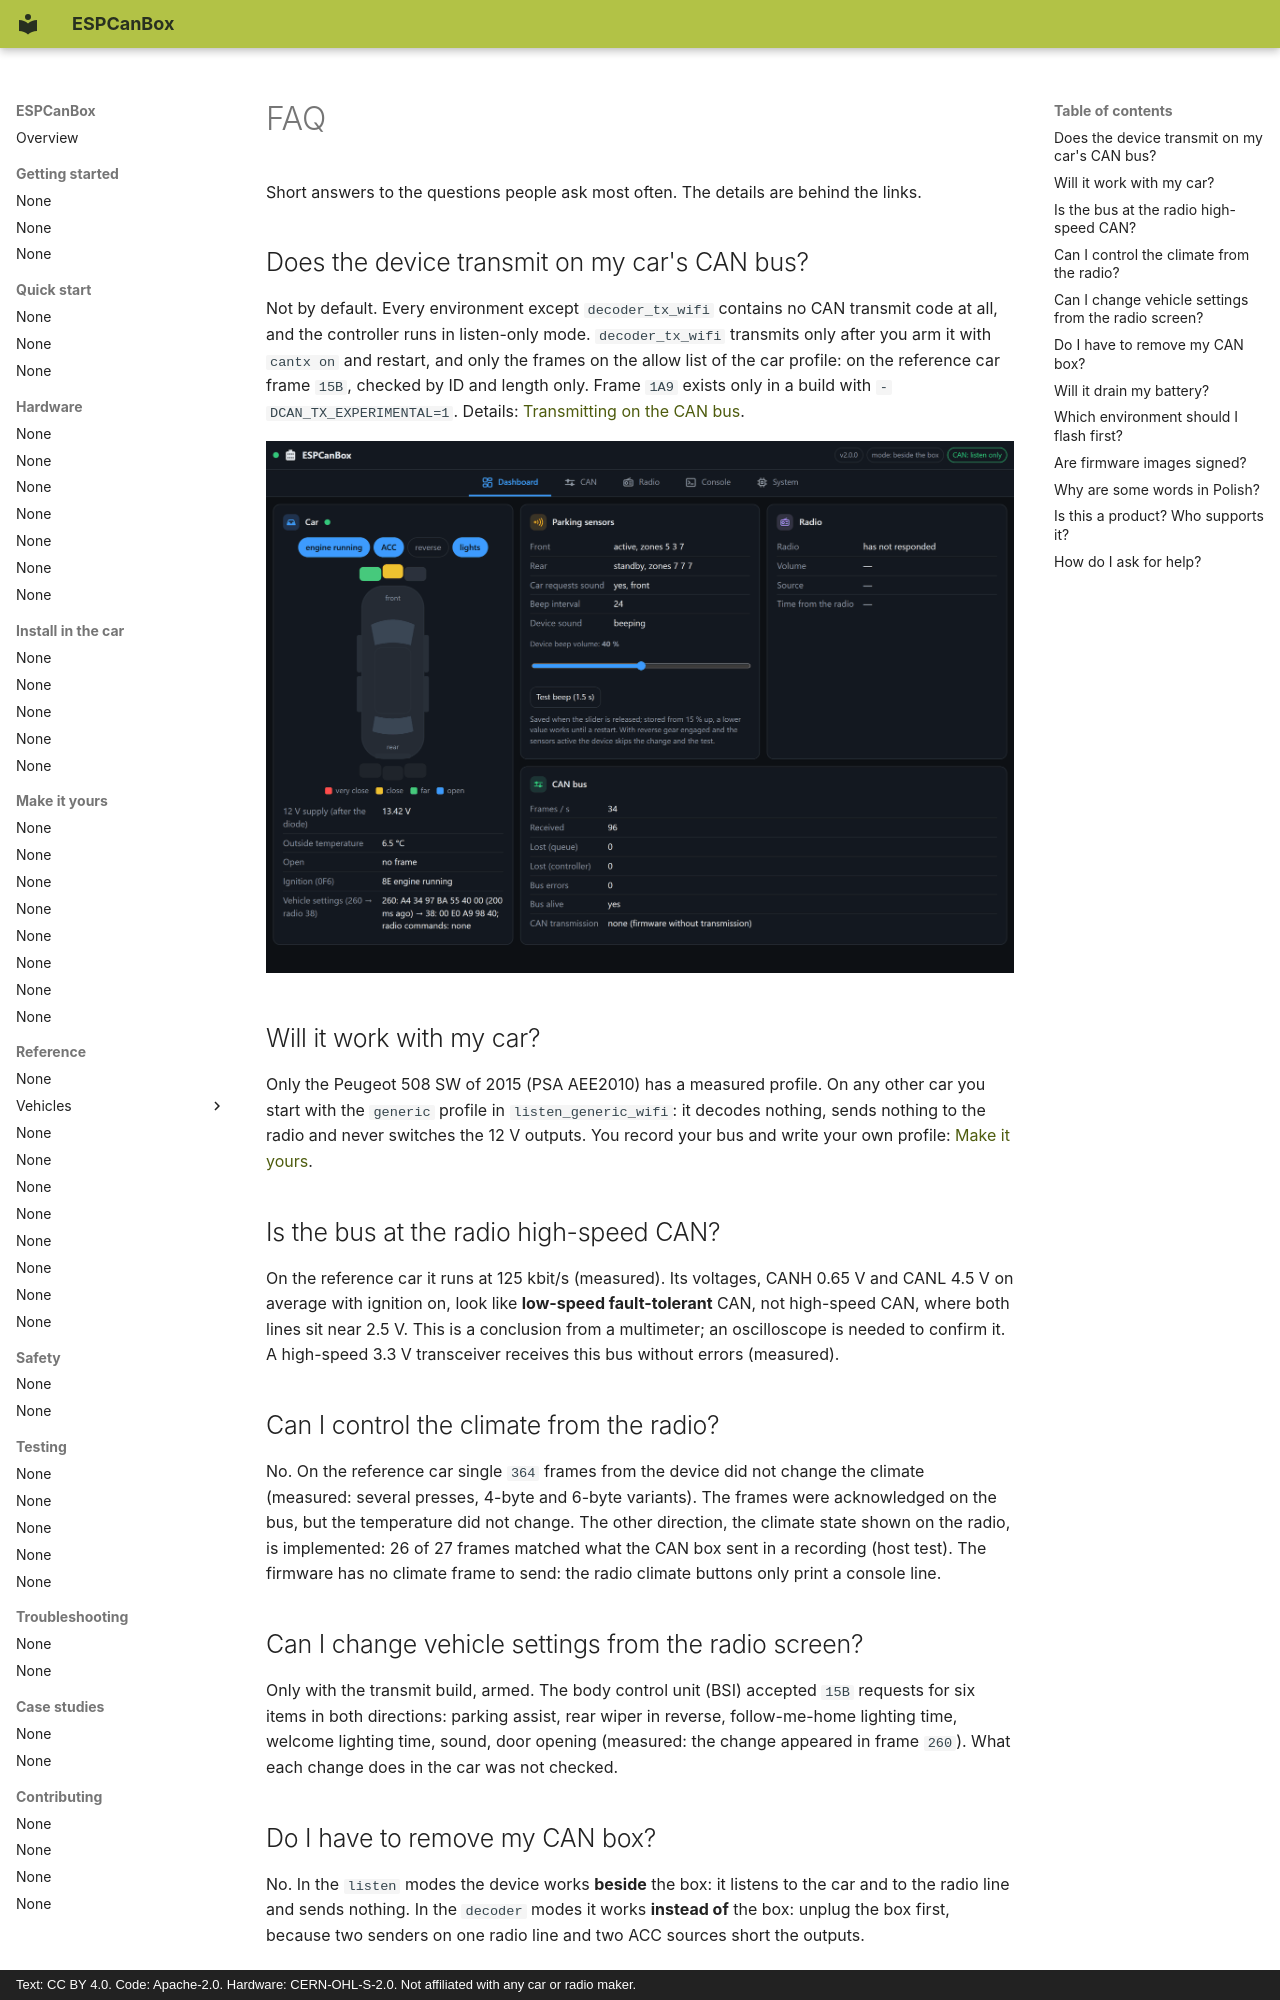

repository: grabowski98/ESPCanBox · page: en/troubleshooting/faq/index.html · generator: mkdocs · copyright: Text: CC BY 4.0. Code: Apache-2.0. Hardware: CERN-OHL-S-2.0. Not affiliated with any car or radio maker.

# FAQ

Short answers to the questions people ask most often. The details are behind the links.

## Does the device transmit on my car's CAN bus?

Not by default. Every environment except `decoder_tx_wifi` contains no CAN transmit code at all,
and the controller runs in listen-only mode. `decoder_tx_wifi` transmits only after you arm it with
`cantx on` and restart, and only the frames on the allow list of the car profile: on the reference
car frame `15B`, checked by ID and length only. Frame `1A9` exists only in a build with
`-DCAN_TX_EXPERIMENTAL=1`. Details: [Transmitting on the CAN bus](../safety/transmit.md).

[![Dashboard, listen-only build, engine running, front sensors beeping](../../assets/screenshots/panel-dashboard.png)](../../assets/screenshots/panel-dashboard.png)

## Will it work with my car?

Only the Peugeot 508 SW of 2015 (PSA AEE2010) has a measured profile. On any other car you start
with the `generic` profile in `listen_generic_wifi`: it decodes nothing, sends nothing to the
radio and never switches the 12 V outputs. You record your bus and write your own profile:
[Make it yours](../make-it-yours/find-your-bus.md).

## Is the bus at the radio high-speed CAN?

On the reference car it runs at 125 kbit/s (measured). Its voltages, CANH 0.65 V and CANL 4.5 V
on average with ignition on, look like **low-speed fault-tolerant** CAN, not high-speed CAN, where
both lines sit near 2.5 V. This is a conclusion from a multimeter; an oscilloscope is needed to
confirm it. A high-speed 3.3 V transceiver receives this bus without errors (measured).

## Can I control the climate from the radio?

No. On the reference car single `364` frames from the device did not change the climate
(measured: several presses, 4-byte and 6-byte variants). The frames were acknowledged on the bus,
but the temperature did not change. The other direction, the climate state shown on the radio, is
implemented: 26 of 27 frames matched what the CAN box sent in a recording (host test). The
firmware has no climate frame to send: the radio climate buttons only print a console line.

## Can I change vehicle settings from the radio screen?

Only with the transmit build, armed. The body control unit (BSI) accepted `15B` requests for six
items in both directions: parking assist, rear wiper in reverse, follow-me-home lighting time,
welcome lighting time, sound, door opening (measured: the change appeared in frame `260`). What
each change does in the car was not checked.

## Do I have to remove my CAN box?

No. In the `listen` modes the device works **beside** the box: it listens to the car and to the
radio line and sends nothing. In the `decoder` modes it works **instead of** the box: unplug the box
first, because two senders on one radio line and two ACC sources short the outputs.
